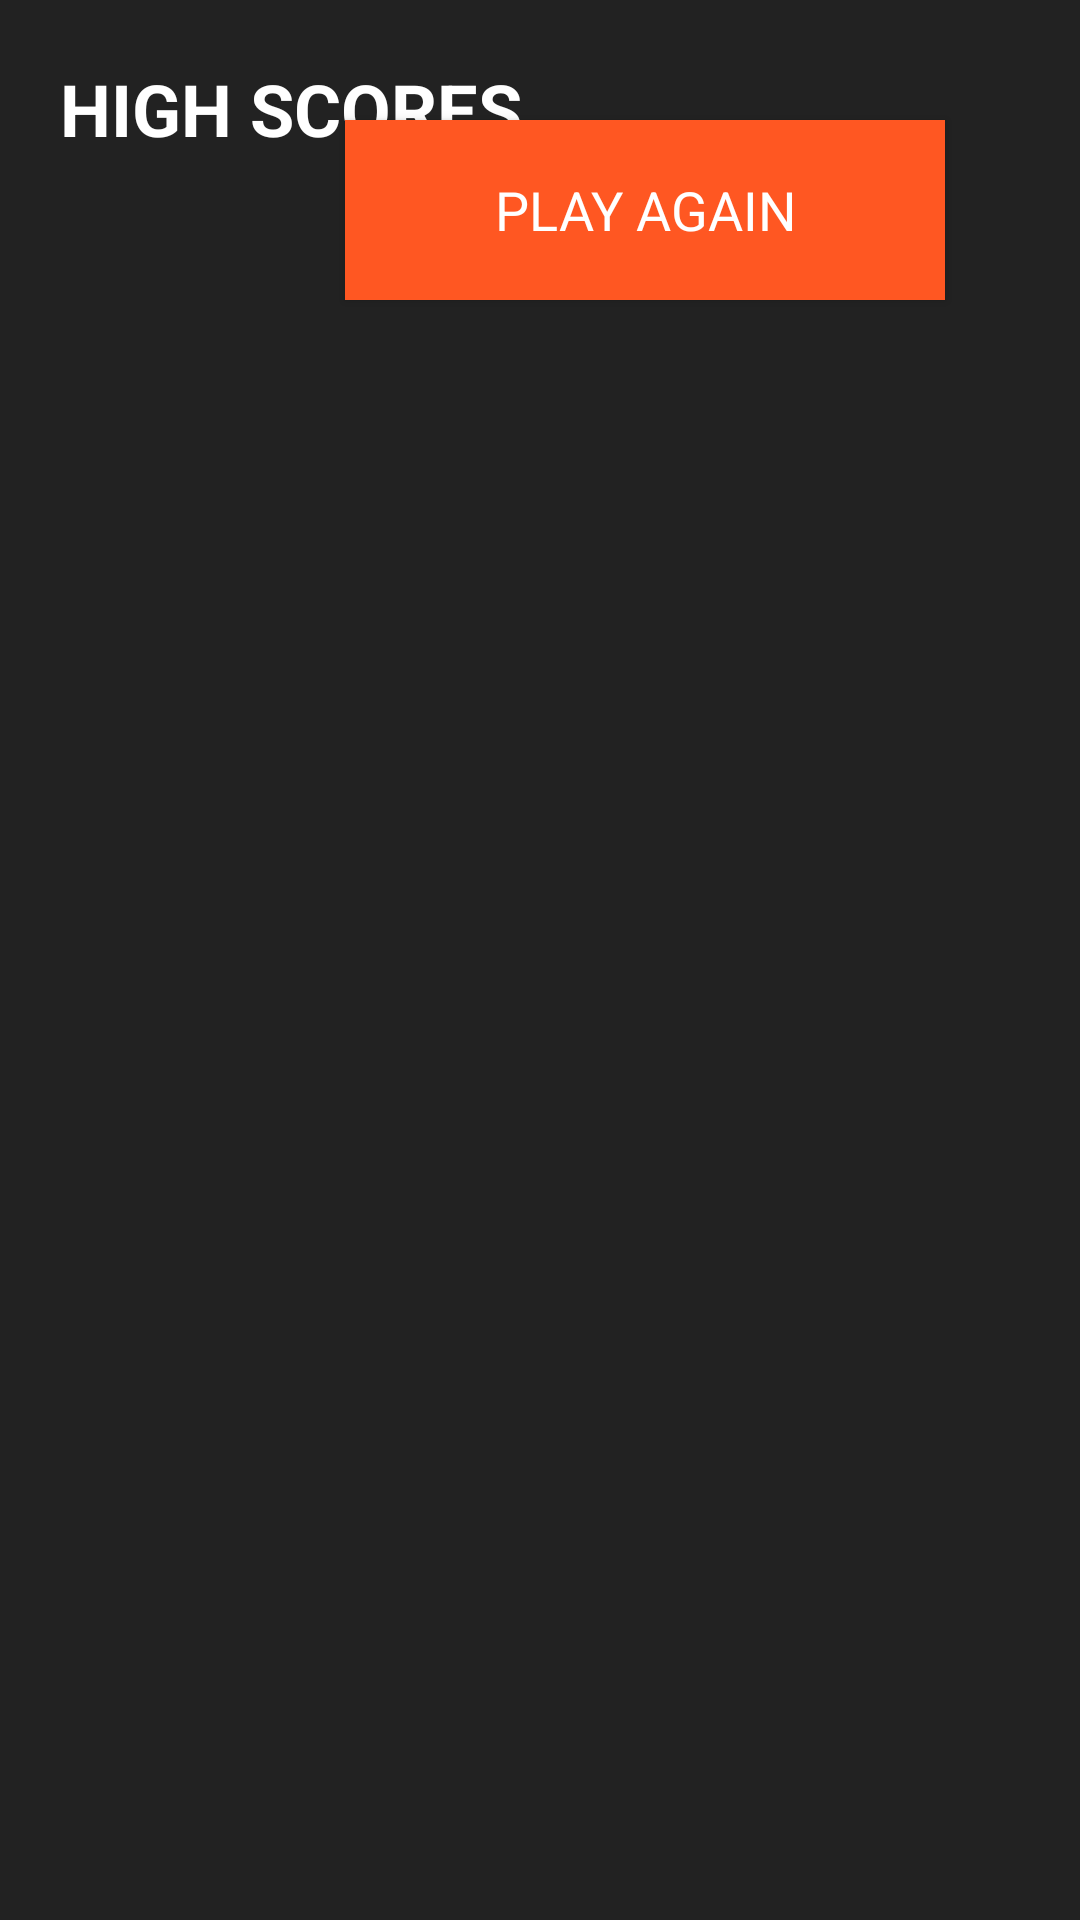

Android layout source for this screen:
<!-- AndroidManifest.xml: application theme Theme.ColorSequenceGame -->
<!-- res/layout/activity_high_scores.xml -->
<RelativeLayout xmlns:android="http://schemas.android.com/apk/res/android"
    android:layout_width="match_parent"
    android:layout_height="match_parent"
    android:background="#222222">

    <TextView
        android:id="@+id/highScoresTitle"
        android:layout_width="wrap_content"
        android:layout_height="wrap_content"
        android:layout_marginTop="20dp"
        android:layout_marginStart="20dp"
        android:layout_alignParentStart="true"
        android:text="HIGH SCORES"
        android:textColor="#FFFFFF"
        android:textSize="24sp"
        android:textStyle="bold" />

    <ScrollView
        android:id="@+id/scrollViewScores"
        android:layout_width="0dp"
        android:layout_height="match_parent"
        android:layout_marginStart="20dp"
        android:layout_below="@id/highScoresTitle"
        android:layout_alignParentStart="true"
        android:layout_alignParentBottom="true"
        android:layout_marginBottom="20dp"
        android:layout_toStartOf="@id/buttonsSection">

        <LinearLayout
            android:id="@+id/scoresLayout"
            android:layout_width="match_parent"
            android:layout_height="wrap_content"
            android:orientation="vertical"
            android:padding="8dp" />
    </ScrollView>

    <LinearLayout
        android:id="@+id/buttonsSection"
        android:layout_width="250dp"
        android:layout_height="match_parent"
        android:layout_alignParentEnd="true"
        android:layout_marginEnd="20dp"
        android:orientation="vertical"
        android:gravity="center_horizontal"
        android:layout_marginTop="20dp">

        <Button
            android:id="@+id/playAgainButton"
            android:layout_width="200dp"
            android:layout_height="60dp"
            android:layout_marginTop="20dp"
            android:text="Play Again"
            android:textSize="18sp"
            android:textColor="#FFFFFF"
            android:background="#FF5722"
            android:fontFamily="sans-serif"
            android:elevation="8dp"
            android:padding="12dp" />
    </LinearLayout>
</RelativeLayout>
<!-- resources referenced by this layout -->
<resources>
  <style name="Theme.ColorSequenceGame" parent="Base.Theme.ColorSequenceGame" />
  <style name="Base.Theme.ColorSequenceGame" parent="Theme.Material3.DayNight.NoActionBar">
          
          
      </style>
</resources>
